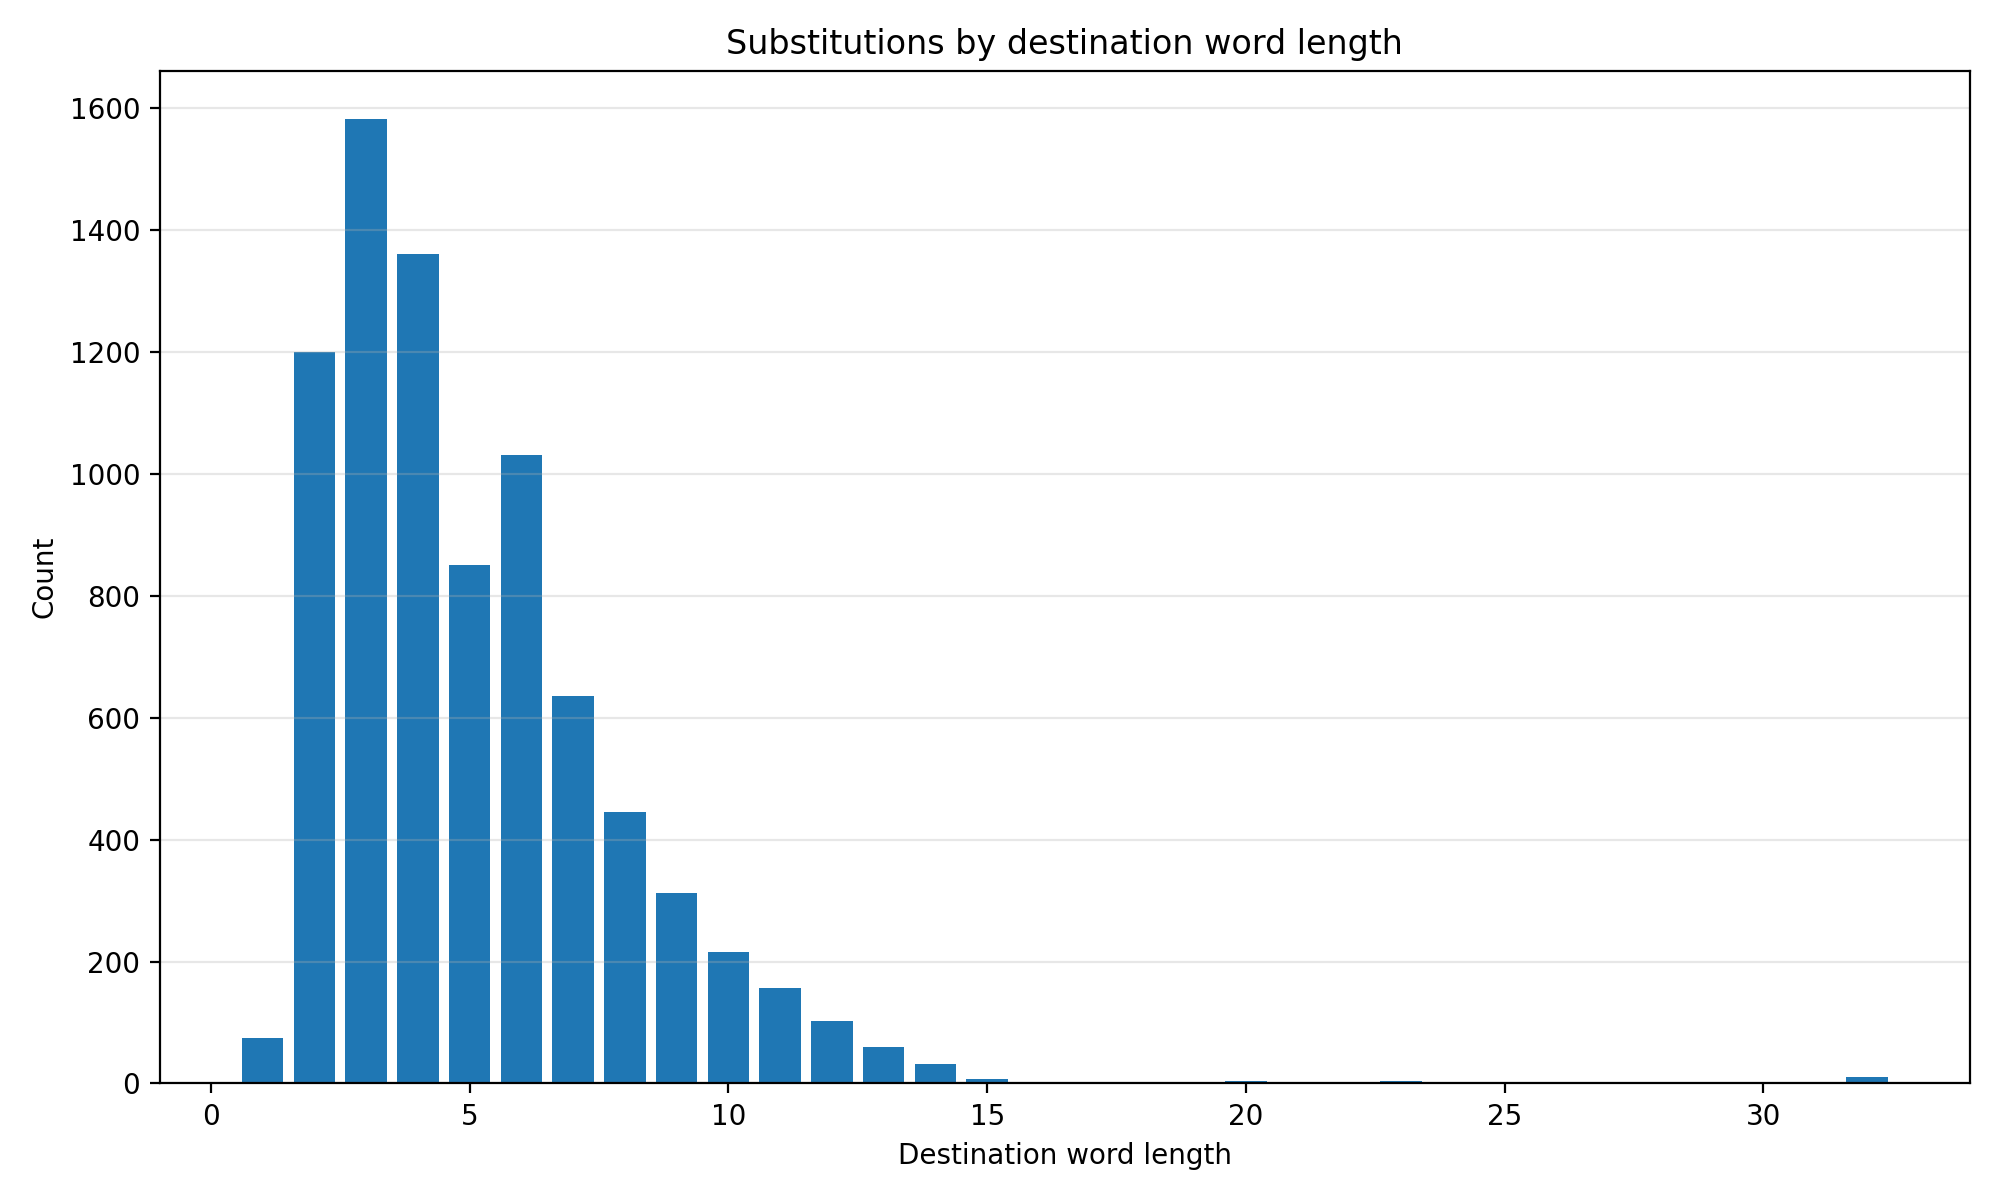

Source data for this figure (header and first rows):
destination_word_length, count
1, 74
2, 1200
3, 1582
4, 1360
5, 851
6, 1030
7, 636
8, 445
9, 313
10, 215
11, 156
12, 103
13, 59
14, 32
15, 7
16, 2
17, 2
20, 4
23, 4
32, 10
